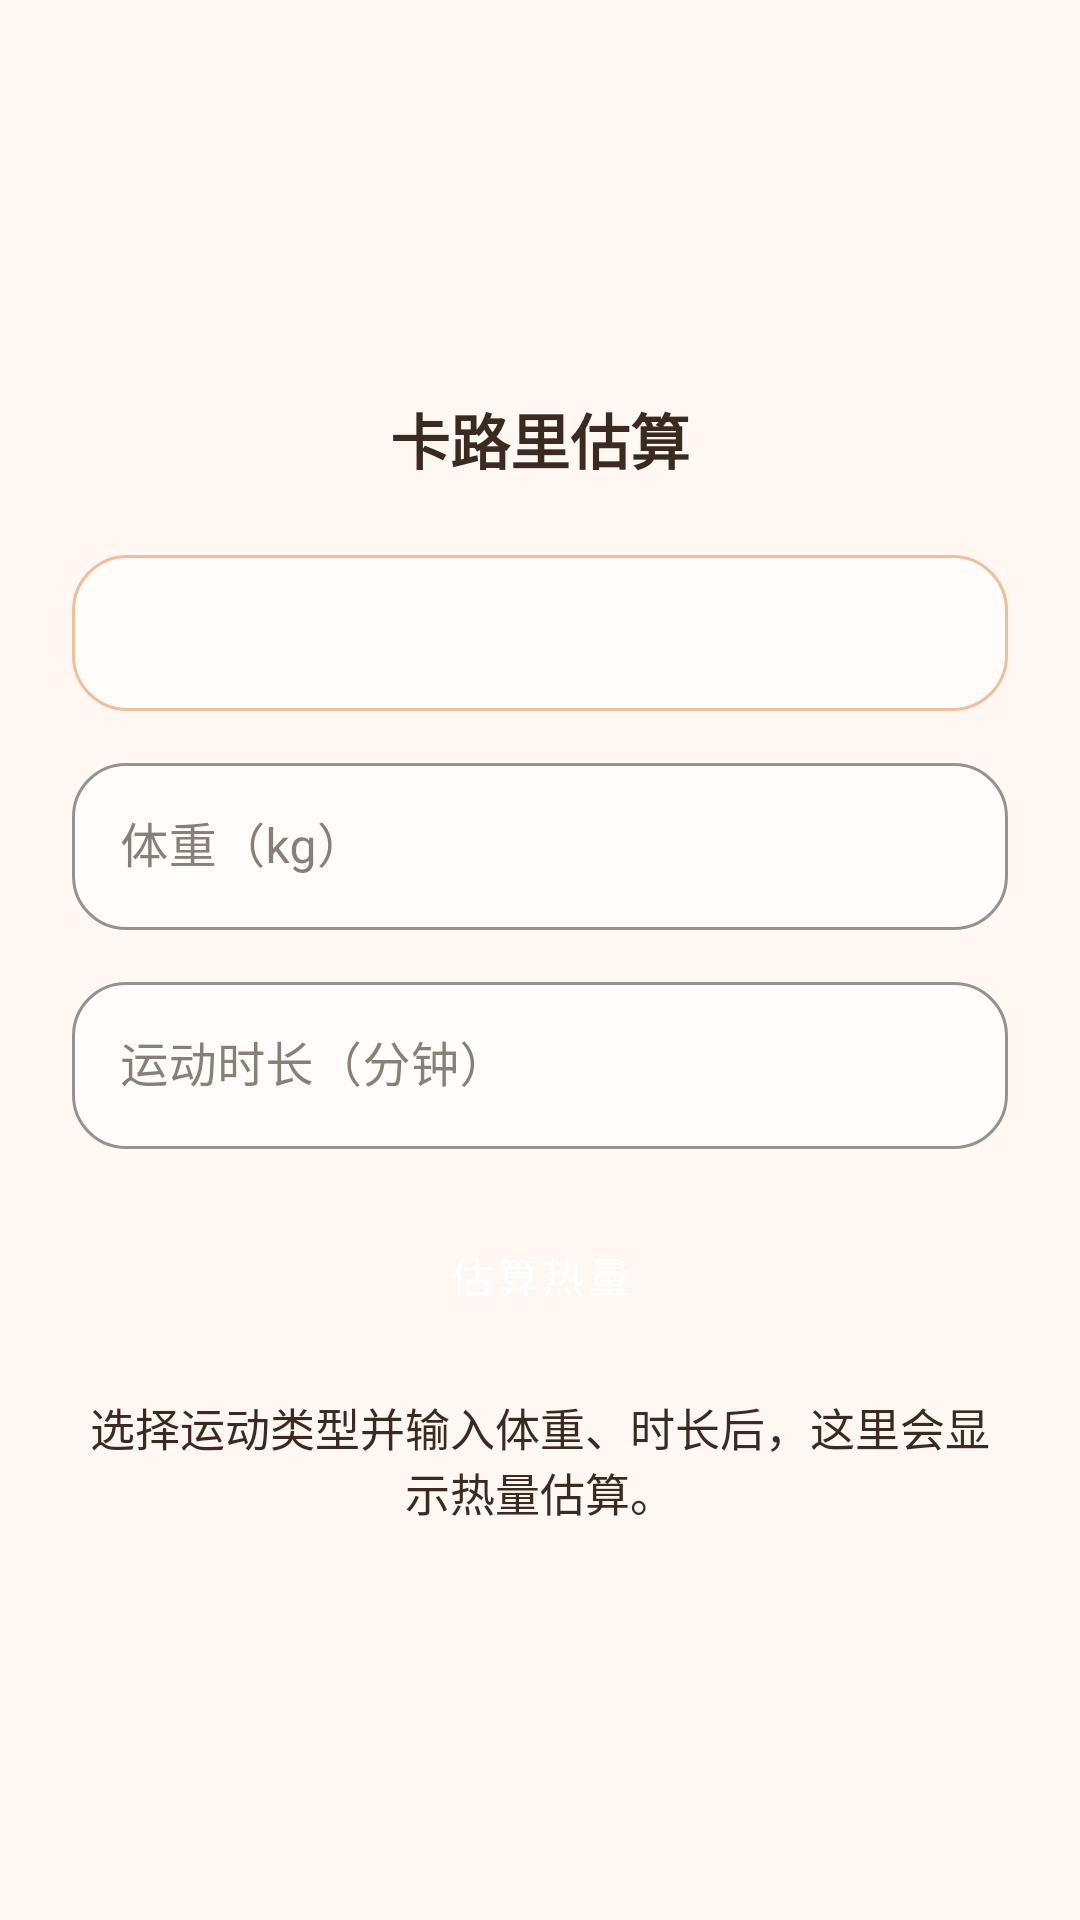

Android layout source for this screen:
<!-- AndroidManifest.xml: application theme Theme.Sports -->
<!-- res/layout/activity_calorie.xml -->
<?xml version="1.0" encoding="utf-8"?>
<LinearLayout xmlns:android="http://schemas.android.com/apk/res/android"
    android:layout_width="match_parent"
    android:layout_height="match_parent"
    android:background="@color/surface_bg"
    android:gravity="center"
    android:orientation="vertical"
    android:padding="24dp">

    <TextView
        style="@style/Widget.Sports.SectionTitle"
        android:text="@string/data_tool_calorie" />

    <Spinner
        android:id="@+id/sportTypeSpinner"
        android:layout_width="match_parent"
        android:layout_height="52dp"
        android:layout_marginTop="24dp"
        android:background="@drawable/spinner_field_bg"
        android:paddingStart="14dp"
        android:paddingEnd="14dp"
        android:spinnerMode="dropdown" />

    <com.google.android.material.textfield.TextInputLayout
        style="@style/Widget.Sports.InputLayout"
        android:layout_marginTop="12dp">

        <com.google.android.material.textfield.TextInputEditText
            android:id="@+id/sportWeightInput"
            android:layout_width="match_parent"
            android:layout_height="wrap_content"
            android:hint="@string/weight_hint"
            android:inputType="numberDecimal" />
    </com.google.android.material.textfield.TextInputLayout>

    <com.google.android.material.textfield.TextInputLayout
        style="@style/Widget.Sports.InputLayout"
        android:layout_marginTop="12dp">

        <com.google.android.material.textfield.TextInputEditText
            android:id="@+id/durationInput"
            android:layout_width="match_parent"
            android:layout_height="wrap_content"
            android:hint="@string/duration_hint"
            android:inputType="numberDecimal" />
    </com.google.android.material.textfield.TextInputLayout>

    <Button
        android:id="@+id/calculateCalorieButton"
        style="@style/Widget.Sports.PrimaryButton"
        android:layout_marginTop="16dp"
        android:text="@string/calculate_calorie" />

    <TextView
        android:id="@+id/calorieResult"
        android:layout_width="match_parent"
        android:layout_height="wrap_content"
        android:layout_marginTop="14dp"
        android:gravity="center"
        android:text="@string/calorie_default_result"
        android:textColor="@color/text_primary"
        android:textSize="15sp" />

</LinearLayout>
<!-- resources referenced by this layout -->
<resources>
  <color name="surface_bg">#FFF7F1</color>
  <color name="text_primary">#3A2A22</color>
  <!-- drawable spinner_field_bg (drawable) -->
  <?xml version="1.0" encoding="utf-8"?>
  <shape xmlns:android="http://schemas.android.com/apk/res/android">
      <solid android:color="@color/card_bg" />
      <corners android:radius="18dp" />
      <stroke
          android:width="1dp"
          android:color="@color/soft_orange_stroke" />
  </shape>
  <string name="calculate_calorie">\u4F30\u7B97\u70ED\u91CF</string>
  <string name="calorie_default_result">\u9009\u62E9\u8FD0\u52A8\u7C7B\u578B\u5E76\u8F93\u5165\u4F53\u91CD\u3001\u65F6\u957F\u540E\uFF0C\u8FD9\u91CC\u4F1A\u663E\u793A\u70ED\u91CF\u4F30\u7B97\u3002</string>
  <string name="data_tool_calorie">\u5361\u8DEF\u91CC\u4F30\u7B97</string>
  <string name="duration_hint">\u8FD0\u52A8\u65F6\u957F\uFF08\u5206\u949F\uFF09</string>
  <string name="weight_hint">\u4F53\u91CD\uFF08kg\uFF09</string>
  <style name="Widget.Sports.InputLayout" parent="Widget.MaterialComponents.TextInputLayout.OutlinedBox">
          <item name="android:layout_width">match_parent</item>
          <item name="android:layout_height">wrap_content</item>
          <item name="boxBackgroundColor">@color/card_bg</item>
          <item name="boxCornerRadiusTopStart">18dp</item>
          <item name="boxCornerRadiusTopEnd">18dp</item>
          <item name="boxCornerRadiusBottomStart">18dp</item>
          <item name="boxCornerRadiusBottomEnd">18dp</item>
          <item name="boxStrokeColor">@color/card_stroke</item>
          <item name="hintTextColor">@color/text_secondary</item>
      </style>
  <style name="Widget.Sports.PrimaryButton" parent="Widget.MaterialComponents.Button">
          <item name="android:layout_width">match_parent</item>
          <item name="android:layout_height">wrap_content</item>
          <item name="backgroundTint">@color/accent_orange</item>
          <item name="android:textColor">@color/white</item>
          <item name="cornerRadius">18dp</item>
          <item name="android:minHeight">52dp</item>
          <item name="android:textAllCaps">false</item>
      </style>
  <style name="Widget.Sports.SectionTitle" parent="">
          <item name="android:layout_width">wrap_content</item>
          <item name="android:layout_height">wrap_content</item>
          <item name="android:textColor">@color/text_primary</item>
          <item name="android:textSize">20sp</item>
          <item name="android:textStyle">bold</item>
      </style>
  <style name="Theme.Sports" parent="Theme.MaterialComponents.DayNight.NoActionBar">
          <item name="colorPrimary">@color/accent_orange</item>
          <item name="colorPrimaryVariant">@color/accent_orange</item>
          <item name="colorOnPrimary">@color/white</item>
          <item name="colorSecondary">@color/soft_orange_bg</item>
          <item name="colorSecondaryVariant">@color/soft_orange_bg</item>
          <item name="colorOnSecondary">@color/text_primary</item>
          <item name="android:statusBarColor">@color/surface_bg</item>
          <item name="android:windowLightStatusBar">true</item>
          <item name="colorSurface">@color/card_bg</item>
          <item name="colorOnSurface">@color/text_primary</item>
      </style>
  <color name="card_bg">#FFFCFA</color>
  <color name="soft_orange_stroke">#F0BE9A</color>
  <color name="card_stroke">#F1D7C4</color>
  <color name="text_secondary">#8A6D60</color>
  <color name="accent_orange">#FF9B54</color>
  <color name="white">#FFFFFFFF</color>
  <color name="soft_orange_bg">#FFE7D6</color>
</resources>
